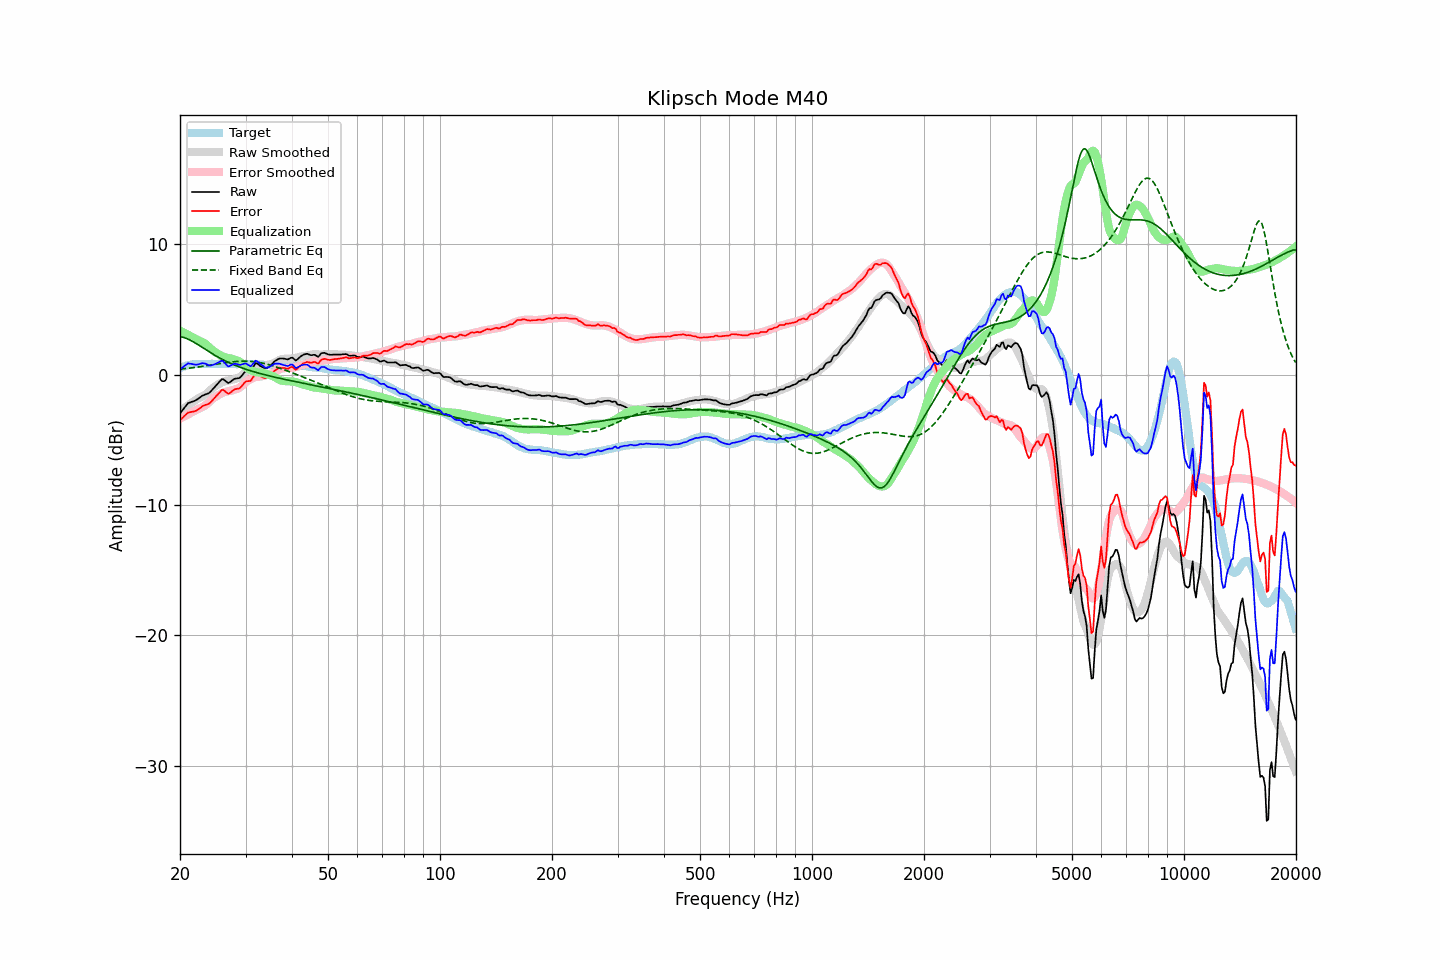

Values plotted in this chart, from the file beside it:
frequency, raw, error, smoothed, error_smoothed, equalization, parametric_eq, fixed_band_eq, equalized_raw, equalized_smoothed, target
20.00, -2.98, -3.49, -2.83, -3.37, 3.37, 2.92, 0.42, 0.39, 0.54, 0.51
20.20, -2.82, -3.38, -2.73, -3.31, 3.31, 2.89, 0.43, 0.49, 0.57, 0.56
20.40, -2.66, -3.27, -2.64, -3.25, 3.25, 2.86, 0.44, 0.59, 0.61, 0.61
20.61, -2.50, -3.14, -2.54, -3.18, 3.18, 2.82, 0.45, 0.68, 0.64, 0.64
20.81, -2.34, -3.03, -2.45, -3.12, 3.12, 2.78, 0.47, 0.78, 0.67, 0.69
21.02, -2.19, -2.92, -2.36, -3.06, 3.06, 2.72, 0.48, 0.86, 0.70, 0.73
21.23, -2.15, -2.90, -2.27, -2.99, 2.99, 2.66, 0.50, 0.84, 0.72, 0.75
21.44, -2.10, -2.87, -2.18, -2.92, 2.92, 2.60, 0.51, 0.82, 0.75, 0.77
21.66, -2.06, -2.85, -2.09, -2.86, 2.86, 2.53, 0.53, 0.80, 0.77, 0.78
21.87, -2.02, -2.81, -2.01, -2.79, 2.79, 2.46, 0.54, 0.77, 0.78, 0.79
22.09, -1.96, -2.77, -1.92, -2.72, 2.72, 2.39, 0.56, 0.76, 0.80, 0.81
22.31, -1.88, -2.70, -1.84, -2.65, 2.65, 2.31, 0.58, 0.77, 0.81, 0.82
22.54, -1.79, -2.61, -1.78, -2.60, 2.60, 2.23, 0.60, 0.81, 0.82, 0.82
22.76, -1.70, -2.52, -1.73, -2.55, 2.55, 2.15, 0.61, 0.85, 0.82, 0.82
22.99, -1.61, -2.42, -1.67, -2.49, 2.49, 2.07, 0.63, 0.88, 0.82, 0.81
23.22, -1.56, -2.37, -1.60, -2.42, 2.42, 1.99, 0.65, 0.86, 0.82, 0.81
23.45, -1.51, -2.32, -1.51, -2.34, 2.34, 1.91, 0.67, 0.83, 0.82, 0.81
23.69, -1.46, -2.28, -1.41, -2.23, 2.23, 1.84, 0.69, 0.77, 0.83, 0.82
23.92, -1.42, -2.24, -1.29, -2.12, 2.12, 1.76, 0.71, 0.70, 0.83, 0.82
24.16, -1.31, -2.14, -1.18, -2.00, 2.00, 1.68, 0.73, 0.69, 0.82, 0.83
24.40, -1.17, -2.00, -1.07, -1.89, 1.89, 1.61, 0.75, 0.72, 0.82, 0.84
24.65, -1.03, -1.86, -0.97, -1.80, 1.80, 1.53, 0.77, 0.76, 0.82, 0.82
24.89, -0.90, -1.72, -0.89, -1.71, 1.71, 1.46, 0.79, 0.81, 0.82, 0.82
25.14, -0.76, -1.58, -0.81, -1.64, 1.64, 1.39, 0.81, 0.88, 0.82, 0.82
25.39, -0.62, -1.45, -0.74, -1.56, 1.56, 1.32, 0.83, 0.94, 0.83, 0.83
25.65, -0.49, -1.32, -0.67, -1.49, 1.49, 1.25, 0.85, 1.00, 0.83, 0.83
25.91, -0.35, -1.17, -0.60, -1.43, 1.43, 1.19, 0.87, 1.07, 0.83, 0.82
26.16, -0.36, -1.18, -0.55, -1.37, 1.37, 1.12, 0.89, 1.01, 0.82, 0.82
26.43, -0.46, -1.28, -0.51, -1.33, 1.33, 1.06, 0.90, 0.87, 0.82, 0.82
26.69, -0.56, -1.38, -0.48, -1.30, 1.30, 1.00, 0.92, 0.74, 0.82, 0.82
26.96, -0.65, -1.47, -0.46, -1.28, 1.28, 0.94, 0.94, 0.63, 0.82, 0.82
27.23, -0.59, -1.42, -0.44, -1.25, 1.25, 0.89, 0.96, 0.66, 0.81, 0.82
27.50, -0.49, -1.31, -0.41, -1.22, 1.22, 0.83, 0.97, 0.73, 0.81, 0.82
27.77, -0.40, -1.21, -0.37, -1.19, 1.19, 0.78, 0.98, 0.79, 0.81, 0.81
28.05, -0.32, -1.13, -0.34, -1.15, 1.15, 0.73, 1.00, 0.83, 0.81, 0.81
28.33, -0.30, -1.10, -0.31, -1.12, 1.12, 0.68, 1.01, 0.82, 0.81, 0.80
28.62, -0.28, -1.08, -0.27, -1.07, 1.07, 0.63, 1.02, 0.79, 0.81, 0.80
28.90, -0.26, -1.06, -0.20, -1.01, 1.01, 0.58, 1.02, 0.75, 0.80, 0.80
29.19, -0.15, -0.94, -0.11, -0.91, 0.91, 0.54, 1.03, 0.76, 0.80, 0.79
29.48, 0.01, -0.80, 0.00, -0.80, 0.80, 0.49, 1.03, 0.81, 0.80, 0.81
29.78, 0.16, -0.64, 0.12, -0.68, 0.68, 0.45, 1.04, 0.84, 0.80, 0.80
30.08, 0.28, -0.53, 0.22, -0.58, 0.58, 0.41, 1.03, 0.85, 0.80, 0.81
30.38, 0.29, -0.51, 0.31, -0.48, 0.48, 0.37, 1.03, 0.77, 0.79, 0.79
30.68, 0.30, -0.49, 0.39, -0.40, 0.40, 0.33, 1.03, 0.70, 0.79, 0.79
30.99, 0.31, -0.48, 0.46, -0.33, 0.33, 0.29, 1.02, 0.64, 0.79, 0.79
31.30, 0.49, -0.30, 0.51, -0.28, 0.28, 0.25, 1.01, 0.76, 0.79, 0.79
31.61, 0.68, -0.11, 0.55, -0.23, 0.23, 0.21, 0.99, 0.91, 0.78, 0.78
31.93, 0.88, 0.09, 0.58, -0.20, 0.20, 0.18, 0.98, 1.07, 0.78, 0.78
32.24, 0.85, 0.08, 0.60, -0.17, 0.17, 0.14, 0.96, 1.02, 0.78, 0.77
32.57, 0.75, -0.03, 0.61, -0.16, 0.16, 0.11, 0.94, 0.91, 0.77, 0.78
32.89, 0.66, -0.12, 0.62, -0.15, 0.15, 0.08, 0.92, 0.80, 0.77, 0.77
33.22, 0.59, -0.17, 0.63, -0.13, 0.13, 0.04, 0.89, 0.72, 0.76, 0.76
33.55, 0.53, -0.23, 0.65, -0.10, 0.10, 0.01, 0.86, 0.63, 0.76, 0.76
33.89, 0.47, -0.28, 0.68, -0.07, 0.07, -0.02, 0.83, 0.54, 0.75, 0.74
34.23, 0.50, -0.25, 0.72, -0.03, 0.03, -0.05, 0.80, 0.53, 0.75, 0.75
34.57, 0.58, -0.16, 0.75, 0.01, -0.01, -0.08, 0.77, 0.57, 0.74, 0.74
34.92, 0.66, -0.08, 0.78, 0.04, -0.04, -0.11, 0.73, 0.61, 0.74, 0.73
35.27, 0.78, 0.05, 0.81, 0.08, -0.08, -0.14, 0.70, 0.69, 0.73, 0.73
35.62, 0.91, 0.18, 0.86, 0.13, -0.13, -0.17, 0.66, 0.78, 0.73, 0.73
35.97, 1.04, 0.32, 0.92, 0.19, -0.19, -0.20, 0.62, 0.84, 0.72, 0.72
... 635 more rows
